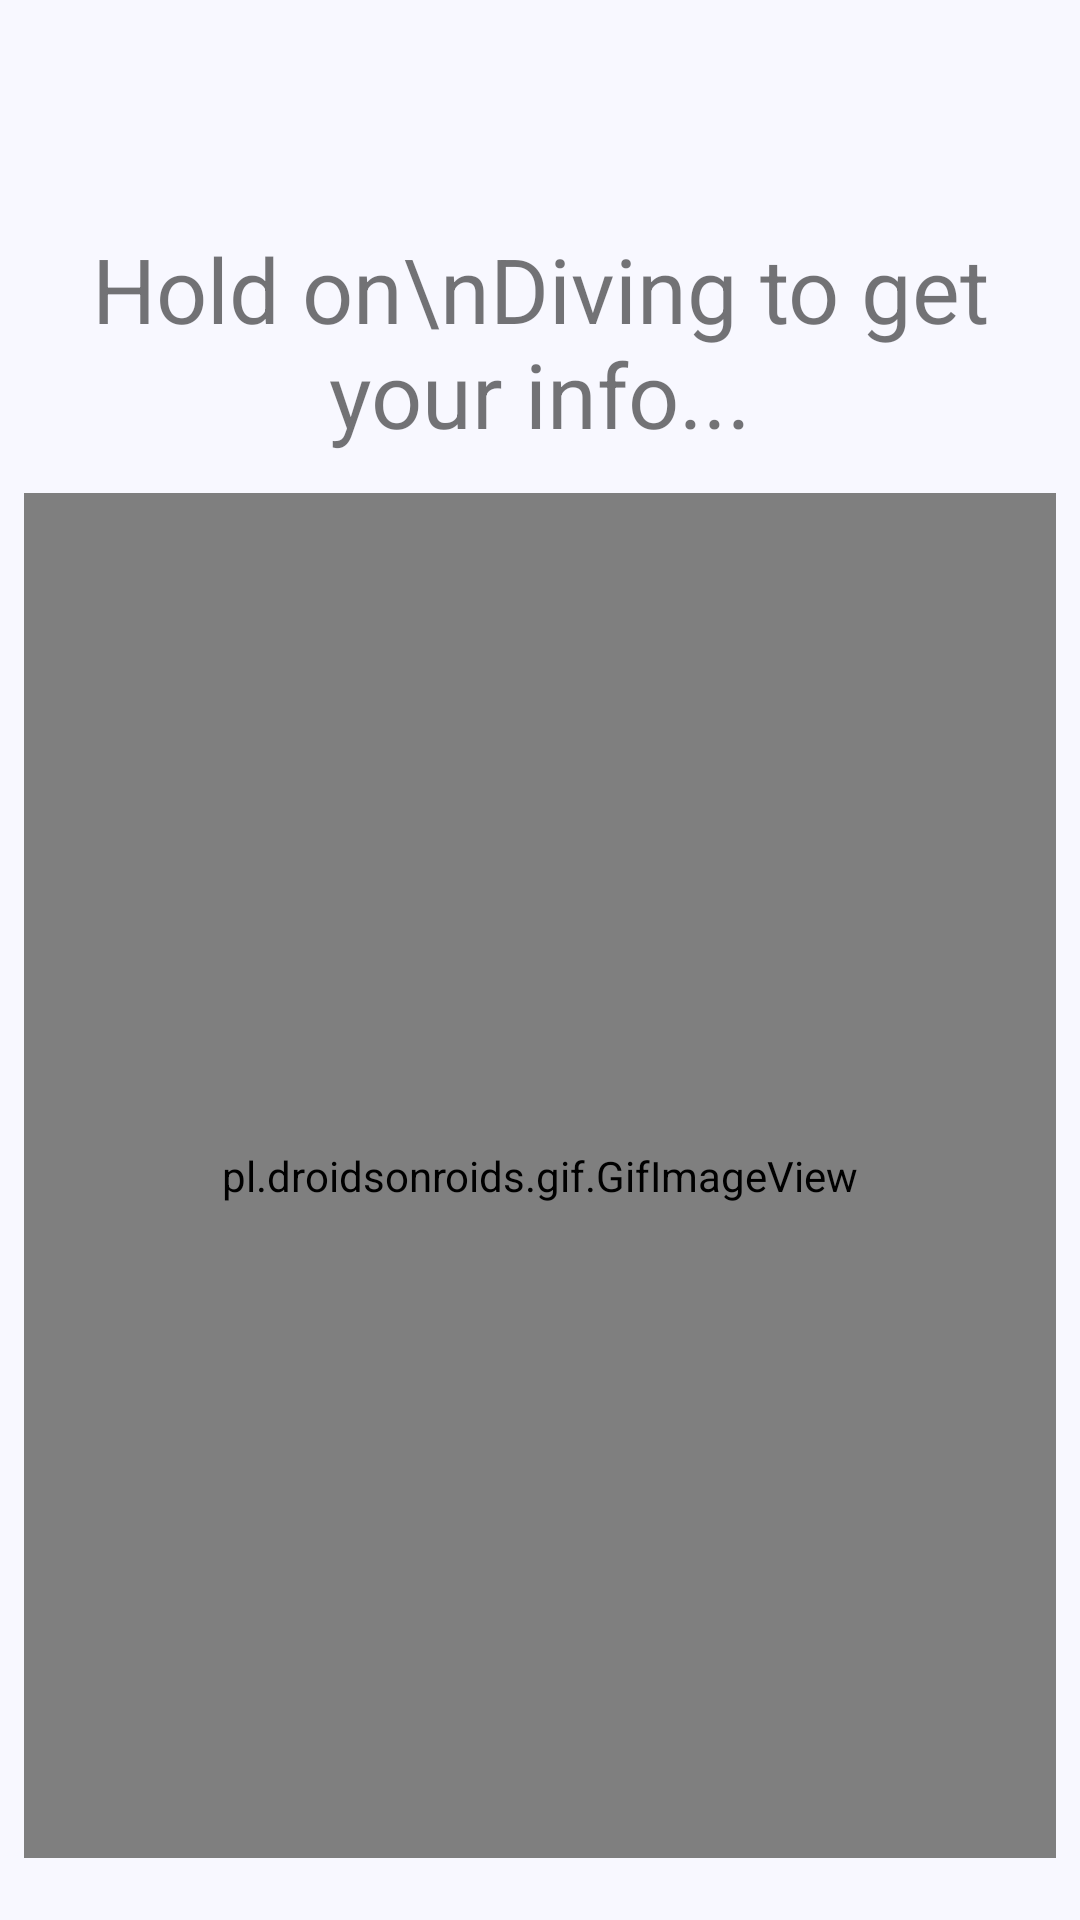

Reconstruct the res/layout file that produces this screen, plus the resources it refers to.
<!-- AndroidManifest.xml: application theme AppTheme -->
<!-- res/layout/activity_from_login_to_main_animation.xml -->
<?xml version="1.0" encoding="utf-8"?>
<android.support.constraint.ConstraintLayout xmlns:android="http://schemas.android.com/apk/res/android"
    xmlns:app="http://schemas.android.com/apk/res-auto"
    xmlns:tools="http://schemas.android.com/tools"
    android:layout_width="match_parent"
    android:layout_height="match_parent"
    android:background="@color/GhostWhite"
    tools:context=".FromLoginToMainAnimationActivity">

    <TextView
        android:id="@+id/gifTitle"
        android:layout_width="wrap_content"
        android:layout_height="wrap_content"
        android:layout_marginEnd="8dp"
        android:layout_marginLeft="8dp"
        android:layout_marginRight="8dp"
        android:layout_marginStart="8dp"
        android:layout_marginTop="76dp"
        android:text="Hold on\nDiving to get your info..."
        android:textAlignment="center"
        android:textSize="30sp"
        app:layout_constraintEnd_toEndOf="parent"
        app:layout_constraintStart_toStartOf="parent"
        app:layout_constraintTop_toTopOf="parent" />

    <pl.droidsonroids.gif.GifImageView
        android:id="@+id/busyindicator"
        android:layout_width="match_parent"
        android:layout_height="455dp"
        android:layout_marginBottom="8dp"
        android:layout_marginEnd="8dp"
        android:layout_marginLeft="8dp"
        android:layout_marginRight="8dp"
        android:layout_marginStart="8dp"
        android:background="@android:color/transparent"
        android:src="@drawable/busyindicator3"
        app:layout_constraintBottom_toBottomOf="parent"
        app:layout_constraintEnd_toEndOf="parent"
        app:layout_constraintStart_toStartOf="parent"
        app:layout_constraintTop_toBottomOf="@+id/gifTitle" />

</android.support.constraint.ConstraintLayout>
<!-- resources referenced by this layout -->
<resources>
  <color name="GhostWhite">#F8F8FF</color>
  <style name="AppTheme" parent="Theme.AppCompat.Light.NoActionBar">
          
          <item name="colorPrimary">@color/Dark_Turquoise</item>
          <item name="colorPrimaryDark">@color/Dark_Turquoise</item>
          <item name="colorAccent">@color/colorAccent</item>
      </style>
  <color name="Dark_Turquoise">#3B9C9C</color>
  <color name="colorAccent">#FF4081</color>
</resources>
